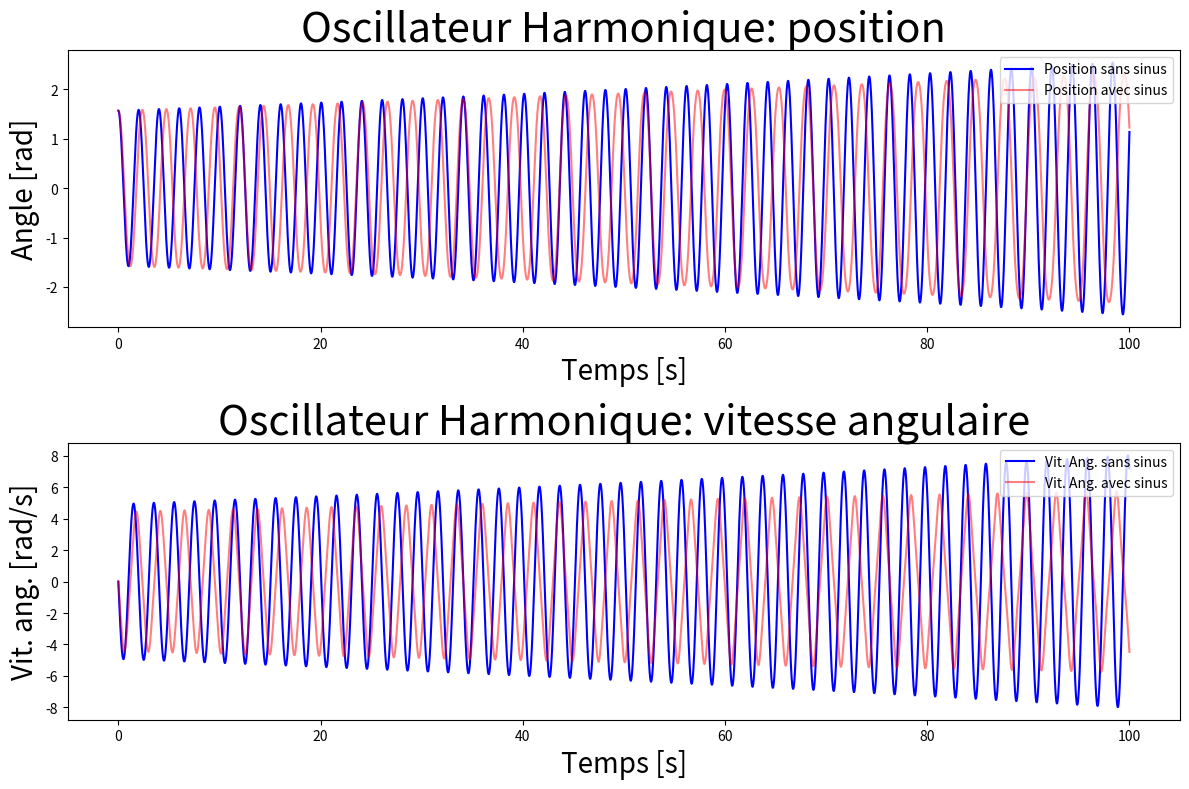

Source code (Python):
import matplotlib.pyplot as plt
import numpy as np


# dθ/dt = θ_point
def func_1er_ordre(t, teta_point):
    dTeta_dt = teta_point
    return dTeta_dt


# d²θ/dt = - (g * θ) / l   sans frottement et en prenant une approximation sin(θ)=θ
def func_2eme_ordre(t, omega, teta):
    dTeta_point_dt = -omega ** 2 * teta
    return dTeta_point_dt


# d²θ/dt = - (g * θ) / l   sans frottement en prenant le sin(θ)
def func_sin(t, omega, teta):
    dTeta_point_dt_sin = -omega ** 2 * np.sin(teta)
    return dTeta_point_dt_sin


# Méthode Euler d'ordre 1
def euler_method(teta, teta_sin, teta_point, teta_point_sin, Nt):
    for i in np.arange(Nt - 1):
        teta[i + 1] = teta[i] + dt * func_1er_ordre(t[i], teta_point[i])
        teta_sin[i + 1] = teta_sin[i] + dt * func_1er_ordre(t[i], teta_point_sin[i])
        teta_point[i + 1] = teta_point[i] + dt * func_2eme_ordre(t[i], omega, teta[i])
        teta_point_sin[i + 1] = teta_point_sin[i] + dt * func_sin(t[i], omega, teta_sin[i])
    return teta, teta_sin, teta_point, teta_point_sin


################################################ Conditions de l'experience ############################################

######################## Conditions initiales ########################
tmin = 0.0              # début de l'expérience  en s
tmax = 100.0            # fin de l'expérience    en s
dt = 0.001              # temps infinitésimal pour la précision
g = 9.8                 # pesanteur
l = 1.00                # longueur de la tige   en  mètre
omega = np.sqrt(g / l)  # pulsation             en  s^-1

# masse = 0.001           # masse                 en  kg
# d = 0.20                # diamètre de ma spĥère en  mètre
# mu = 1.8 * 10 ** (-5)   # viscosité du fluide   en  Pa.s


hauteur_du_laché_initial = np.pi / 2
vitesse_angulaire_initiale = 0

######################## Création de tableaux ########################

Nt = int((tmax - tmin) / dt) + 1
t = np.linspace(tmin, tmax, Nt)

teta = np.zeros(Nt)
teta_sin = np.zeros(Nt)
teta_point = np.zeros(Nt)
teta_point_sin = np.zeros(Nt)

teta[0] = hauteur_du_laché_initial
teta_sin[0] = hauteur_du_laché_initial
teta_point[0] = vitesse_angulaire_initiale
teta_point_sin[0] = vitesse_angulaire_initiale

################################################## Appel de la fonction#################################################

teta, teta_sin, teta_point, teta_point_sin = euler_method(teta, teta_sin, teta_point, teta_point_sin, Nt)

######################################################### PLOTS ########################################################

plt.figure(figsize=(12, 8))

# Premier sous-graphique : position
plt.subplot(2, 1, 1)  # Grille de 2 lignes, 1 colonne, sous-graphique 1
plt.plot(t, teta, color='b', label='Position sans sinus')
plt.plot(t, teta_sin, color='r', label='Position avec sinus', alpha=0.5)
plt.xlabel("Temps [s]", size=20)
plt.ylabel("Angle [rad]", size=20)
plt.title("Oscillateur Harmonique: position", size=30)
plt.legend(loc="upper right")

# Deuxième sous-graphique : vitesse angulaire
plt.subplot(2, 1, 2)  # Grille de 2 lignes, 1 colonne, sous-graphique 2
plt.plot(t, teta_point, color='b', label='Vit. Ang. sans sinus')
plt.plot(t, teta_point_sin, color='r', label='Vit. Ang. avec sinus', alpha=0.5)
plt.xlabel("Temps [s]", size=20)
plt.ylabel("Vit. ang. [rad/s]", size=20)
plt.title("Oscillateur Harmonique: vitesse angulaire", size=30)
plt.legend(loc="upper right")

plt.tight_layout()  # Ajuster automatiquement les espacements entre les sous-graphiques
plt.show()
